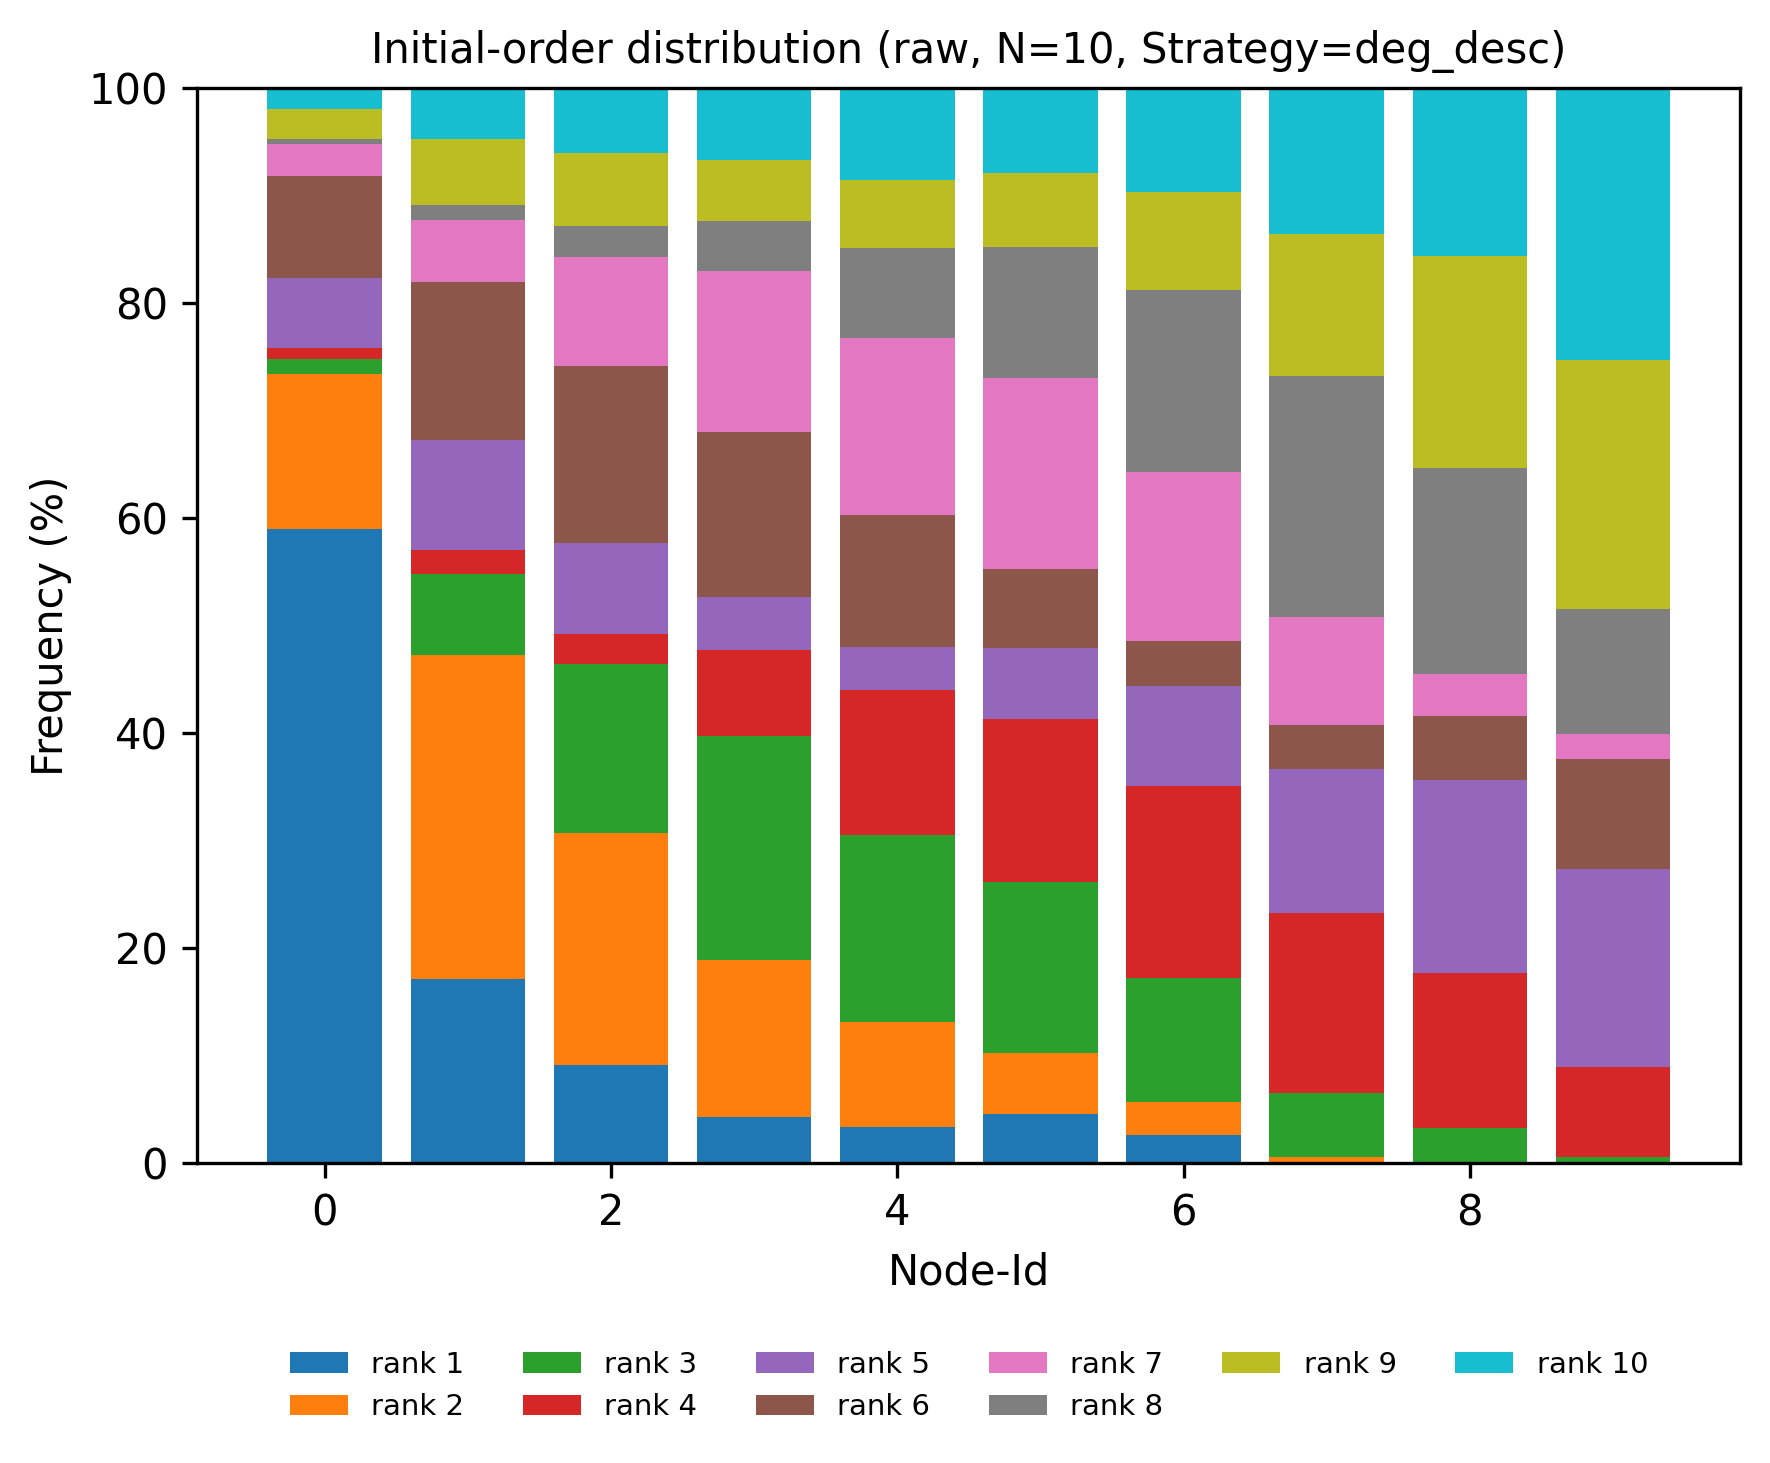

Values plotted in this chart, from the file beside it:
node, rank, count, ratio
0, 1, 2282, 0.5895
0, 2, 559, 0.1444
0, 3, 54, 0.01395
0, 4, 40, 0.01033
0, 5, 253, 0.06536
0, 6, 366, 0.09455
0, 7, 114, 0.02945
0, 8, 19, 0.004908
0, 9, 109, 0.02816
0, 10, 75, 0.01937
1, 1, 662, 0.171
1, 2, 1167, 0.3015
1, 3, 292, 0.07543
1, 4, 85, 0.02196
1, 5, 398, 0.1028
1, 6, 569, 0.147
1, 7, 221, 0.05709
1, 8, 54, 0.01395
1, 9, 241, 0.06226
1, 10, 182, 0.04702
2, 1, 352, 0.09093
2, 2, 835, 0.2157
2, 3, 612, 0.1581
2, 4, 106, 0.02738
2, 5, 329, 0.08499
2, 6, 635, 0.164
2, 7, 395, 0.102
2, 8, 109, 0.02816
2, 9, 263, 0.06794
2, 10, 235, 0.06071
3, 1, 167, 0.04314
3, 2, 566, 0.1462
3, 3, 805, 0.208
3, 4, 311, 0.08034
3, 5, 190, 0.04908
3, 6, 593, 0.1532
3, 7, 579, 0.1496
3, 8, 181, 0.04676
3, 9, 219, 0.05657
3, 10, 260, 0.06717
4, 1, 129, 0.03332
4, 2, 380, 0.09817
4, 3, 674, 0.1741
4, 4, 519, 0.1341
4, 5, 155, 0.04004
4, 6, 478, 0.1235
4, 7, 637, 0.1646
4, 8, 322, 0.08318
4, 9, 247, 0.06381
4, 10, 330, 0.08525
5, 1, 176, 0.04547
5, 2, 221, 0.05709
5, 3, 614, 0.1586
5, 4, 590, 0.1524
5, 5, 253, 0.06536
5, 6, 286, 0.07388
5, 7, 686, 0.1772
5, 8, 473, 0.1222
5, 9, 267, 0.06897
5, 10, 305, 0.07879
... 40 more rows
